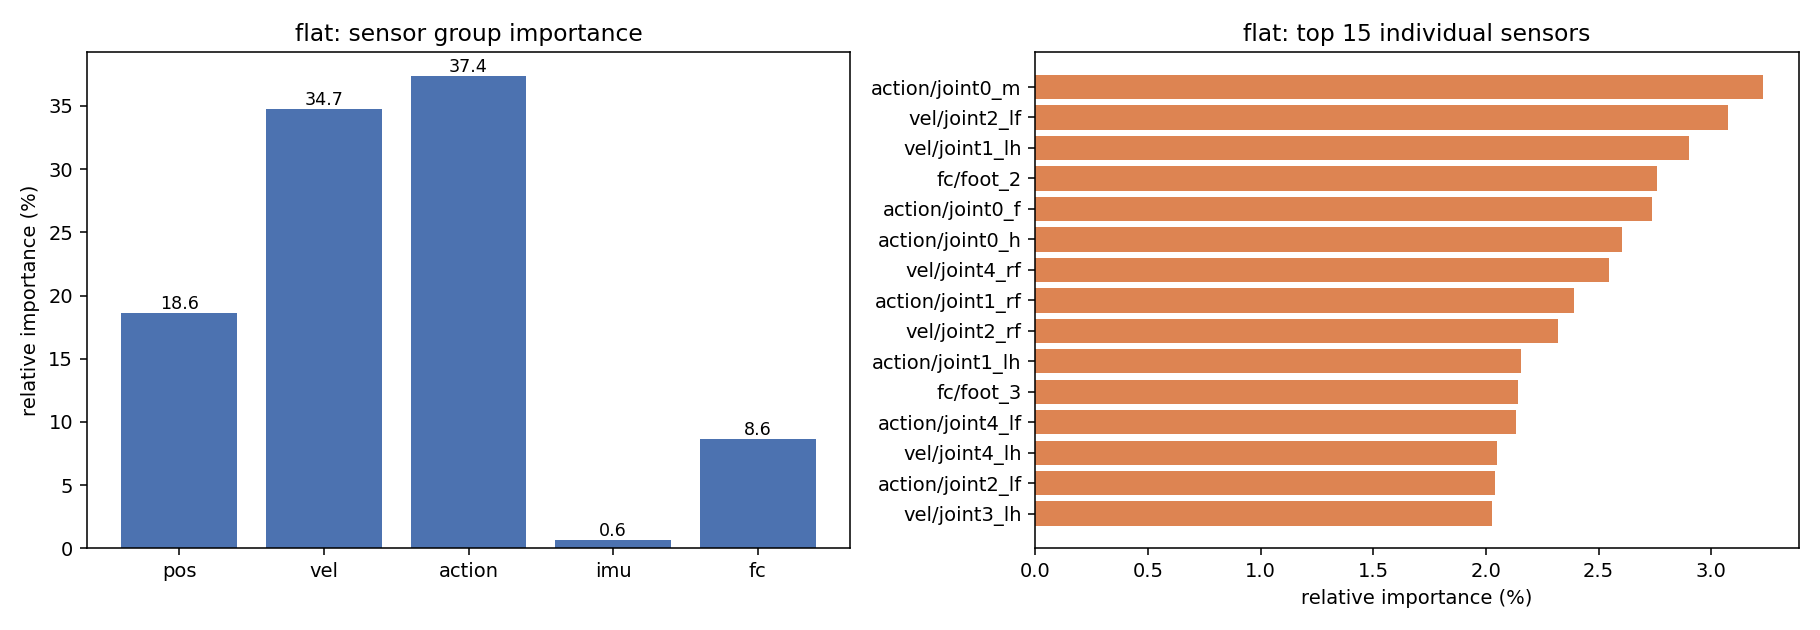

Data behind this chart, as committed beside it:
sensor, importance, importance_pct, std
pos/joint0_m, 0.8988, 1.187, 0.5256
pos/joint0_h, 0.8025, 1.06, 0.528
pos/joint0_f, 0.5228, 0.6906, 0.3538
pos/joint1_rf, 0.6914, 0.9133, 0.5632
pos/joint1_lf, 0.6575, 0.8686, 0.5789
pos/joint1_rh, 0.994, 1.313, 0.7832
pos/joint1_lh, 1.074, 1.419, 0.9427
pos/joint2_rf, 1.082, 1.429, 0.9767
pos/joint2_lf, 0.6772, 0.8945, 0.5097
pos/joint2_rh, 0.5153, 0.6807, 0.4129
pos/joint2_lh, 0.5031, 0.6645, 0.443
pos/joint3_rf, 0.4283, 0.5657, 0.3574
pos/joint3_lf, 0.4786, 0.6322, 0.3949
pos/joint3_rh, 0.5607, 0.7407, 0.4057
pos/joint3_lh, 0.6747, 0.8912, 0.5133
pos/joint4_rf, 0.9401, 1.242, 0.7515
pos/joint4_lf, 1.299, 1.716, 0.6346
pos/joint4_rh, 0.5877, 0.7763, 0.5064
pos/joint4_lh, 0.7238, 0.9562, 0.4475
vel/joint0_m, 0.8447, 1.116, 0.599
vel/joint0_h, 0.8892, 1.175, 0.594
vel/joint0_f, 0.5412, 0.715, 0.3618
vel/joint1_rf, 1.421, 1.877, 0.7153
vel/joint1_lf, 1.423, 1.879, 0.6841
vel/joint1_rh, 1.424, 1.881, 0.513
vel/joint1_lh, 2.197, 2.903, 1.153
vel/joint2_rf, 1.755, 2.319, 1.058
vel/joint2_lf, 2.328, 3.075, 1.448
vel/joint2_rh, 0.8183, 1.081, 0.5501
vel/joint2_lh, 1.107, 1.462, 0.7972
vel/joint3_rf, 1.256, 1.66, 0.7363
vel/joint3_lf, 1.464, 1.933, 0.6817
vel/joint3_rh, 1.271, 1.679, 0.7576
vel/joint3_lh, 1.533, 2.025, 1.046
vel/joint4_rf, 1.928, 2.547, 1.034
vel/joint4_lf, 1.383, 1.827, 1.16
vel/joint4_rh, 1.147, 1.516, 0.6902
vel/joint4_lh, 1.552, 2.05, 0.7098
action/joint0_m, 2.444, 3.228, 0.7954
action/joint0_h, 1.97, 2.602, 0.5941
action/joint0_f, 2.071, 2.736, 0.6708
action/joint1_rf, 1.81, 2.392, 0.8559
action/joint1_lf, 1.494, 1.974, 0.5954
action/joint1_rh, 1.28, 1.691, 0.6011
action/joint1_lh, 1.633, 2.157, 0.8028
action/joint2_rf, 1.127, 1.488, 0.9829
action/joint2_lf, 1.543, 2.039, 1.014
action/joint2_rh, 1.188, 1.569, 1.087
action/joint2_lh, 0.9747, 1.287, 0.8033
action/joint3_rf, 1.456, 1.924, 0.6518
action/joint3_lf, 1.403, 1.854, 0.7359
action/joint3_rh, 1.431, 1.89, 0.7315
action/joint3_lh, 1.351, 1.785, 0.81
action/joint4_rf, 1.341, 1.771, 0.7536
action/joint4_lf, 1.613, 2.131, 0.957
action/joint4_rh, 0.963, 1.272, 0.7941
action/joint4_lh, 1.203, 1.589, 0.6515
imu/roll, 0.06028, 0.07963, 0.03974
imu/pitch, 0.09751, 0.1288, 0.06614
imu/yaw, 0.3209, 0.4239, 0.3145
... 4 more rows
